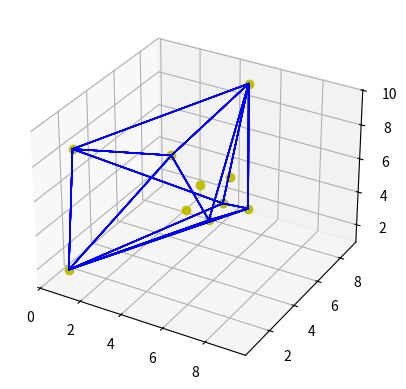

Write the Python code that produced this figure.
"""
Complémentaire du projet, pour plus de détail, voir le fichier TO-0604/topo projet.ipynb

Auteurs :
[redacted]
[redacted]
[redacted]
"""

import numpy as np
import matplotlib.pyplot as plt
from mpl_toolkits.mplot3d import Axes3D

import random

def create_points_random(number_of_points=10, radius_maximum=10):
    """
    Créer des points aléatoires dans un espace 3D
    """
    
    List_x = [random.uniform(0, radius_maximum) for k in range(number_of_points)]
    List_y = [random.uniform(0, radius_maximum) for k in range(number_of_points)]
    List_z = [random.uniform(0, radius_maximum) for k in range(number_of_points)]

    return List_x, List_y, List_z
    
def plot_the_points(points_coor):
    """
    Plot les points dans un espace 3D
    """
    
    plt.plot(points_coor[0], points_coor[1], points_coor[2], 'yo')

def produit_vectoriel_3D(a, b):    # Produict vectoriel dans 3D
    return [a[1]*b[2] - a[2]*b[1],
            a[2]*b[0] - a[0]*b[2],
            a[0]*b[1] - a[1]*b[0]]

def produit_scalaire_3D(a, b):    # Produict scalaire dans 3D
    return a[0]*b[0] + a[1]*b[1] + a[2]*b[2]

def enveloppe_3D(points_coors):
    """
    Trouver l'enveloppe convexe des points dans un espace 3D
    """
    
    triangles = []
    
    x_coors = points_coors[0]; y_coors = points_coors[1]; z_coors = points_coors[2]
    assert len(x_coors) == len(y_coors) == len(z_coors), "Les points ne sont pas dans le même espace"
    
    point_num = len(x_coors)

    # print(f"Les points sont: {len(points_coors)}")
    for index1 in range(point_num):
        for index2 in range(point_num):
            if not index1 == index2:
                for index3 in range(point_num):
                    if not index1 == index3 and not index2 == index3:
                        status_1 = True; status_2 = True 
                        
                        difference_1 = [x_coors[index2] - x_coors[index1],
                                        y_coors[index2] - y_coors[index1],
                                        z_coors[index2] - z_coors[index1]]
                        
                        difference_2 = [x_coors[index3] - x_coors[index1],
                                        y_coors[index3] - y_coors[index1],
                                        z_coors[index3] - z_coors[index1]]
                        
                        pro_vec = produit_vectoriel_3D(difference_1, difference_2)
                        
                        for index4 in range(point_num):
                            if not index4 == index1 and not index4 == index2 and not index4 == index3:
                                difference_3 = [x_coors[index4] - x_coors[index1],
                                                y_coors[index4] - y_coors[index1],
                                                z_coors[index4] - z_coors[index1]]
                                
                                pro_scal = produit_scalaire_3D(pro_vec, difference_3)
                                
                                if pro_scal < 0:
                                    status_1 = False
                                elif pro_scal > 0:
                                    status_2 = False
                                    
                        if (status_1 or status_2) and pro_vec:
                            triangles.append([[x_coors[index1], y_coors[index1], z_coors[index1]],
                                              [x_coors[index2], y_coors[index2], z_coors[index2]],
                                              [x_coors[index3], y_coors[index3], z_coors[index3]]])
                        
    return triangles
    
def draw_lines(triangles):
    for triangle in triangles:
        point1, point2, point3 = triangle

        plt.plot([point1[0], point2[0], point3[0], point1[0]],
                 [point1[1], point2[1], point3[1], point1[1]],
                 [point1[2], point2[2], point3[2], point1[2]], "b", linewidth=1)

def question3(points=None):
    if not points:
        points_coors = create_points_random(10, 10)
        

        
    plot_the_points(points_coors)
    triangles = enveloppe_3D(points_coors)

    draw_lines(triangles)
    plt.show()


fig = plt.figure()
ax = fig.add_subplot(111, projection='3d')
question3()